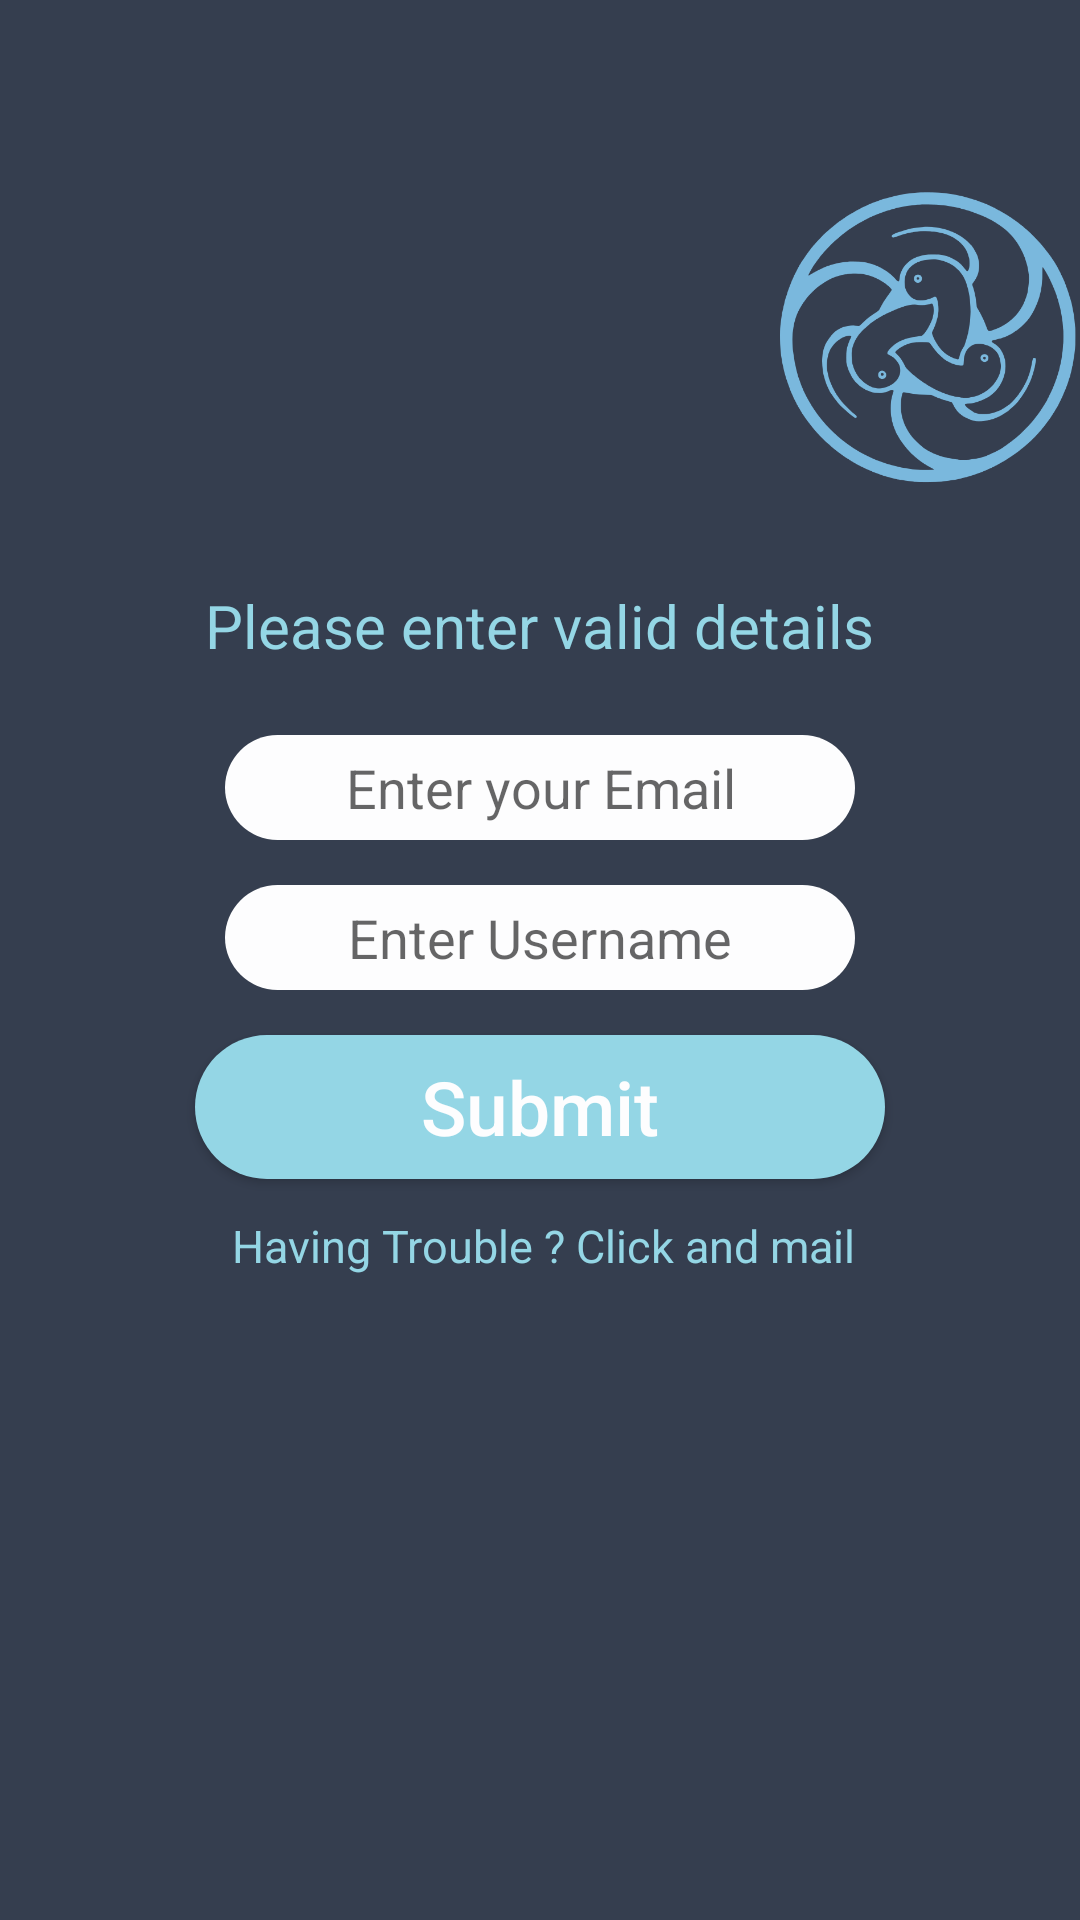

Produce the Android XML layout that renders to this screen, including the resource entries it uses.
<!-- AndroidManifest.xml: application theme AppTheme -->
<!-- res/layout/forgot_password.xml -->
<RelativeLayout xmlns:android="http://schemas.android.com/apk/res/android"
    xmlns:tools="http://schemas.android.com/tools"
    android:layout_width="match_parent"
    android:layout_height="match_parent"
    xmlns:app="http://schemas.android.com/apk/res-auto"
    android:background="@color/colorPrimaryDark"
    tools:context="com.goo_dev.ncertsolutionsfree.LOGIN$PlaceholderFragment">

    <EditText
        android:id="@+id/editmail_forgot"
        android:layout_width="wrap_content"
        android:layout_height="wrap_content"
        style="@style/signupedit"
        android:layout_marginTop="83dp"
        android:ems="10"
        android:inputType="textEmailAddress"
        android:hint="Enter your Email"
        android:layout_below="@+id/imageViewsignup"
        android:layout_centerHorizontal="true" />
    <EditText
        android:id="@+id/editname_forgot"
        android:layout_width="wrap_content"
        android:layout_height="wrap_content"
        style="@style/signupedit"
        android:ems="10"
        android:inputType="textEmailAddress"
        android:hint="Enter Username"
        android:layout_margin="15dp"
        android:layout_below="@+id/editmail_forgot"
        android:layout_centerHorizontal="true" />

    <Button
        android:id="@+id/button_forgot"
        android:layout_width="230dp"
        android:layout_height="wrap_content"
        android:background="@drawable/button_style"
        android:text="Submit"
        android:textColor="#FDFDFE"
        android:onClick="Forgotpw"
        android:textSize="25dp"
        android:textAllCaps="false"
        android:layout_below="@+id/editname_forgot"
        android:layout_centerHorizontal="true" />

    <TextView
        android:id="@+id/textViewsignup"
        android:layout_width="wrap_content"
        android:layout_height="wrap_content"
        android:text="Please enter valid details"
        android:textSize="20dp"
        android:textColor="@color/text"
        android:layout_below="@+id/imageViewsignup"
        android:layout_centerHorizontal="true"
        android:layout_marginTop="33dp" />

    <ImageView
        android:id="@+id/imageViewsignup"
        android:layout_width="100dp"
        android:layout_height="100dp"
        app:srcCompat="@drawable/app_logo"
        android:layout_marginTop="62dp"
        android:layout_alignParentTop="true"
        android:layout_alignParentRight="true"
        android:layout_alignParentEnd="true" />

    <TextView
        android:id="@+id/textViewforgot"
        android:layout_width="wrap_content"
        android:layout_height="wrap_content"
        android:text=" Having Trouble ? Click and mail"
        android:textSize="15dp"
        android:textColor="@color/text"
        android:onClick="Trouble"
        android:layout_below="@+id/button_forgot"
        android:layout_alignRight="@+id/editname_forgot"
        android:layout_alignEnd="@+id/editname_forgot"
        android:layout_marginTop="12dp" />
    >
</RelativeLayout>
<!-- resources referenced by this layout -->
<resources>
  <color name="colorPrimaryDark">#353E4F</color>
  <color name="text">#94D6E5</color>
  <!-- drawable app_logo: jpg bitmap (drawable, 52183 bytes) -->
  <!-- drawable button_style (drawable) -->
  <?xml version="1.0" encoding="utf-8"?>
  <selector xmlns:android="http://schemas.android.com/apk/res/android">
      <item>
          <shape android:shape="rectangle">
              <solid android:color="#FDFDFE"></solid>
              <corners android:radius="50dp"></corners>
              <size android:height="25dp"></size>
              <gradient android:startColor="@color/text"
                  android:endColor="@color/text"></gradient>
          </shape>
      </item>
  </selector>
  <style name="signupedit">
          <item name="android:gravity">center</item>
          <item name="android:background">@drawable/edit_text_background</item>
  
      </style>
  <style name="AppTheme" parent="Theme.AppCompat.Light.NoActionBar">
          
          <item name="colorPrimary">@color/colorPrimary</item>
          <item name="colorPrimaryDark">@color/colorPrimaryDark</item>
          <item name="colorAccent">@color/colorAccent</item>
      </style>
  <!-- drawable edit_text_background (drawable) -->
  <?xml version="1.0" encoding="utf-8"?>
      <selector xmlns:android="http://schemas.android.com/apk/res/android">
      <item>
          <shape android:shape="rectangle">
  <solid android:color="#FDFDFE"></solid>
              <corners android:radius="50dp"></corners>
              <size android:height="35dp"></size>
          </shape>
      </item>
  </selector>
  <color name="colorPrimary">#3F51B5</color>
  <color name="colorAccent">#FF4081</color>
</resources>
